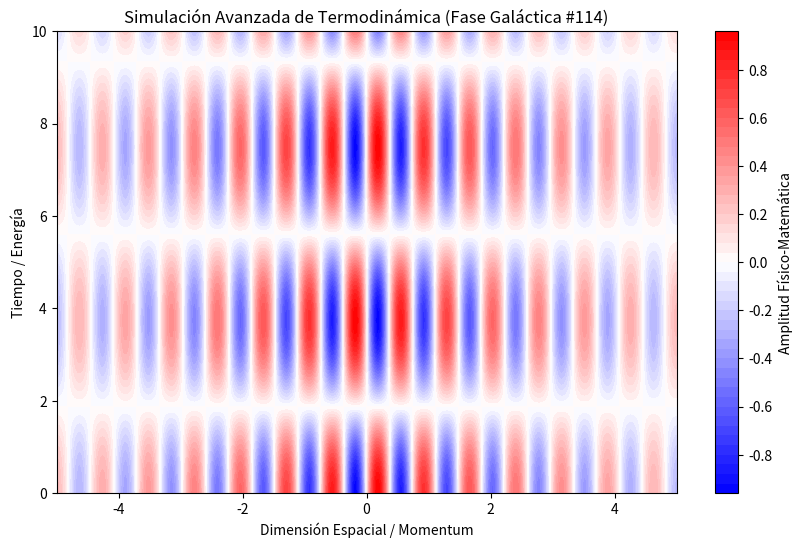

The matplotlib source for this figure:
%matplotlib inline
# Simulación Galáctica: Termodinámica - Variante 114
import numpy as np
import matplotlib.pyplot as plt

# Parámetros Físicos Aleatorios
param_1 = 8.474
param_2 = 0.84
param_3 = 0.276

t = np.linspace(0, 10, 500)
x = np.linspace(-5, 5, 500)
X, T = np.meshgrid(x, t)

# Ecuación Base (Avanzada)
Z = np.sin(X * param_1) * np.cos(T * param_2) * np.exp(-np.abs(X) * param_3)

plt.figure(figsize=(10, 6))
plt.contourf(X, T, Z, 50, cmap='bwr')
plt.colorbar(label='Amplitud Físico-Matemática')
plt.title(r'Simulación Avanzada de Termodinámica (Fase Galáctica #114)')
plt.xlabel('Dimensión Espacial / Momentum')
plt.ylabel('Tiempo / Energía')
plt.show()
